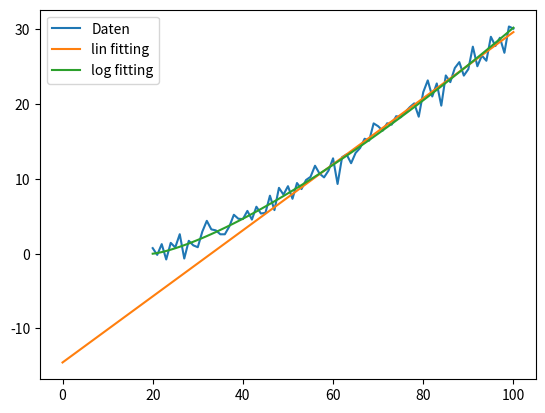

Generate this figure with matplotlib:
# -*- coding: utf-8 -*-
"""
Created on Wed Jun  8 15:32:01 2022

[redacted]
"""

import numpy as np
import csv
import matplotlib.pyplot as plt
from scipy.optimize import curve_fit

############################################################################
   
def data_splitting(Piezo_np,MEMS_np,time_np):
    '''
    

    Parameters
    ----------
    Piezo_np : TYPE
        DESCRIPTION.
    MEMS_np : TYPE
        DESCRIPTION.
    time_np : TYPE
        DESCRIPTION.

    Returns
    -------
    index_l : int
        index of end of load segment.
    index_h : int
        index of end of hold segment.
    index_ul : int
        index of end of unload segment.

    '''
    
    for index_l in range(5,len(Piezo_np)):
        piezo_del = Piezo_np[index_l]-Piezo_np[index_l-1]
        if (piezo_del) < 0.3:
            break

    for index_h in range(index_l,len(Piezo_np)):
        piezo_del = Piezo_np[index_h]-Piezo_np[index_h-1]
        if abs(piezo_del) > 0.3:
            break

    for index_ul in range(index_h,len(Piezo_np)):
        piezo_del = Piezo_np[index_ul]-Piezo_np[index_ul-1]
        if abs(piezo_del) < 0.3:
            break
    
    return index_l, index_h, index_ul
 
def log_conversion(reversed_piezo, reversed_MEMS):
    pass
   
#fitting functions
def func_exp(reversed_piezo, alpha, m, h_f):
    return alpha*(reversed_piezo - h_f)**m

def func_log(reversed_piezo, alpha, m, h_f):
    return np.log(alpha)+m*np.log(reversed_piezo-h_f)
    
def func_lin(reversed_piezo, alpha, m, h_f):
    return alpha+m*(reversed_piezo-h_f)
    
    
def fitting(reversed_piezo, reversed_MEMS, fit_range, fit_func=func_exp):
    start_index = int(len(reversed_piezo)*(1-fit_range))
    end_index = len(reversed_piezo)
    return curve_fit(fit_func, reversed_piezo[start_index:end_index], reversed_MEMS[start_index:end_index])

############################################################################

fit_range=1
alpha_t = 0.1
m_t = 1.3
h_f = 20
noise = np.random.normal(0,1,101)

h_t = np.linspace(0, 100, 101)
P_t = alpha_t*(h_t-h_f)**m_t+noise


P_t_noise = P_t + noise

popt_te, pcov_te = fitting(h_t[50:], np.log(P_t[50:]), fit_range, fit_func=func_log)
popt_tl2, pcov_tl2 = fitting(h_t[50:], P_t[50:], fit_range, fit_func=func_lin)

# popt_te, pcov_te = curve_fit(func_expon, h_t, P_t, (1, 1, 5))
# popt_tl, pcov_tl = fitting(np.log(h_t), np.log(P_t), fit_range, fit_func=func_log)

#popt_t_noise, pcov_t_noise = curve_fit(func_exp, h_t, P_t_noise, (1, 1))
#print('Parameterfitting mit idealen Datensatz:', popt_t, '\nParameterfitting mit verrauschten Datensatz:', popt_t_noise)


plt.plot(h_t, P_t, label='Daten')
plt.plot(h_t, func_lin(h_t, popt_tl2[0], popt_tl2[1], popt_tl2[2]), label='lin fitting')
plt.plot(h_t, func_exp(h_t, popt_te[0], popt_te[1], popt_te[2]), label='log fitting')
plt.legend()
#plt.loglog()


